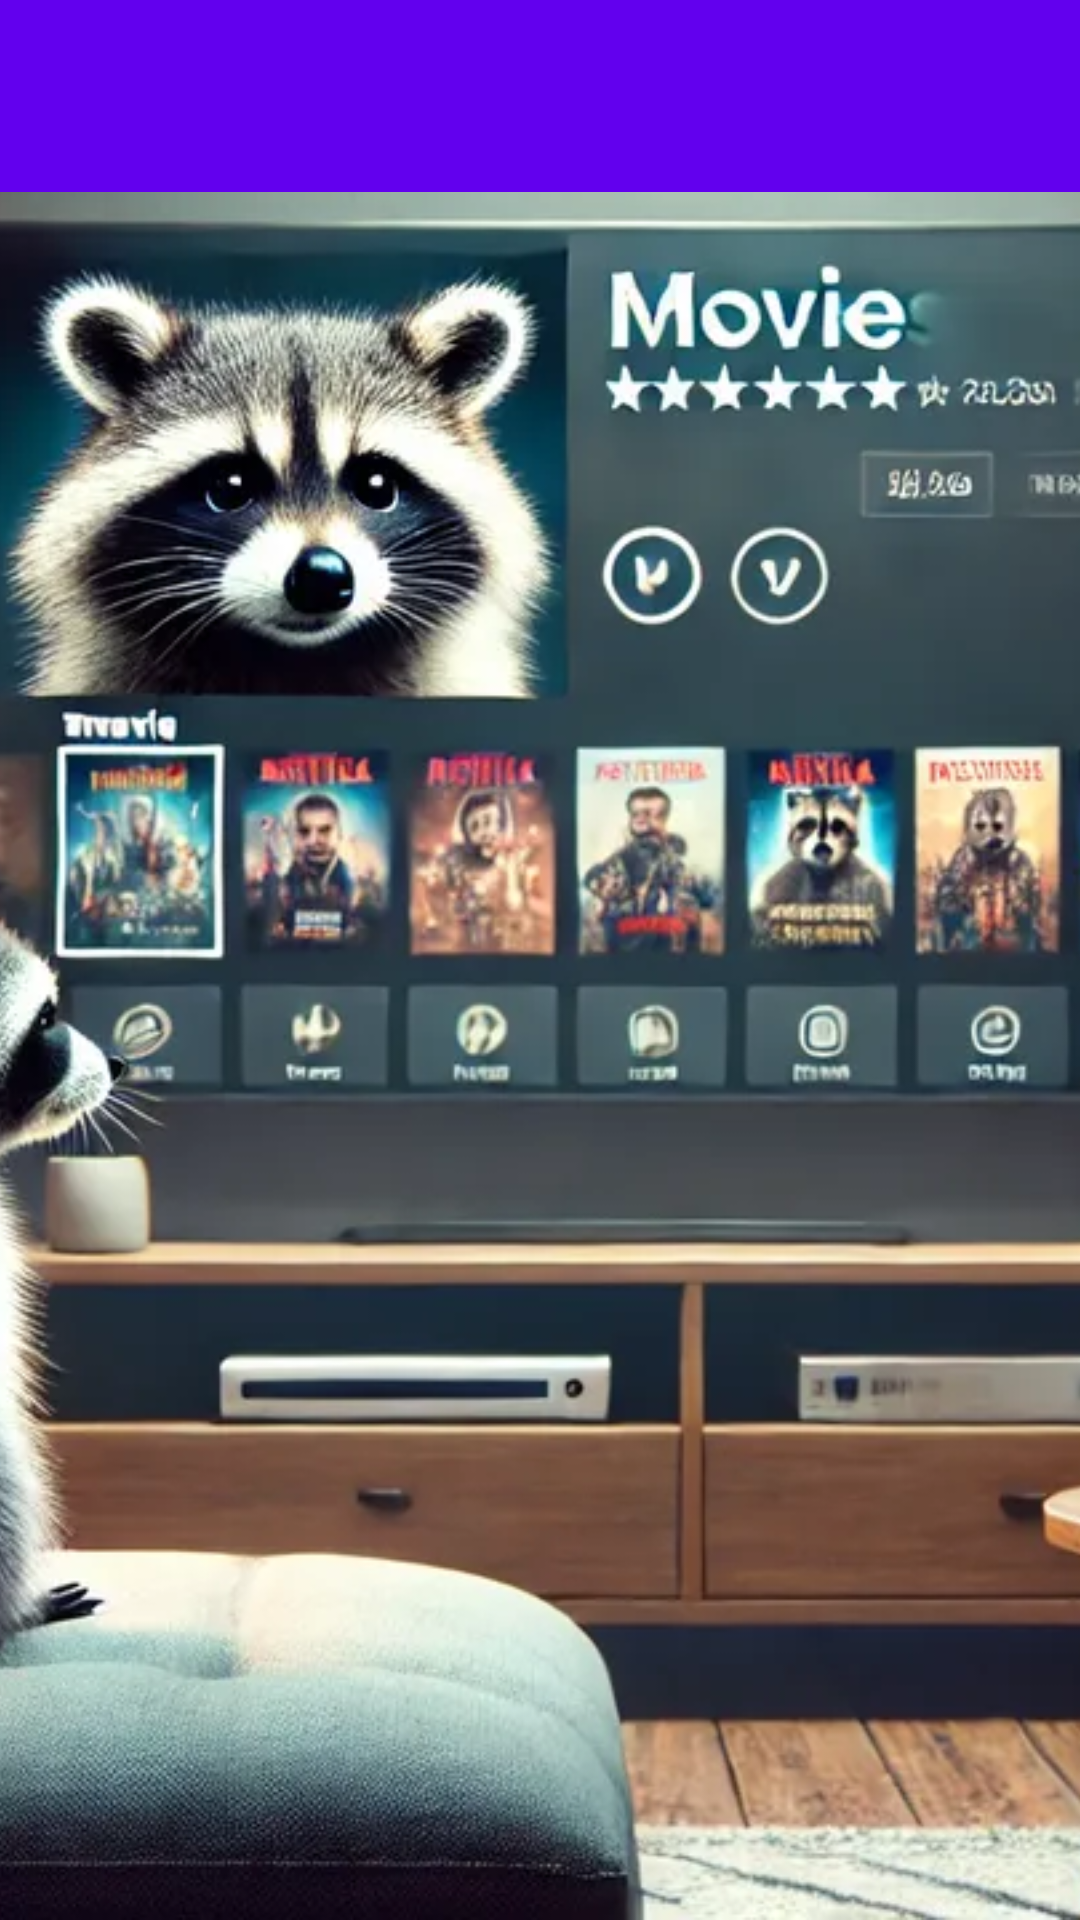

The Android layout XML behind this screen, and the referenced resources:
<!-- AndroidManifest.xml: application theme Theme.Netflix -->
<!-- res/layout/activity_connected_home_page.xml -->
<?xml version="1.0" encoding="utf-8"?>
<androidx.drawerlayout.widget.DrawerLayout
    xmlns:android="http://schemas.android.com/apk/res/android"
    xmlns:app="http://schemas.android.com/apk/res-auto"
    android:id="@+id/drawer_layout"
    android:layout_width="match_parent"
    android:layout_height="match_parent">

    
    <ImageView
        android:id="@+id/background_image"
        android:layout_width="match_parent"
        android:layout_height="match_parent"
        android:scaleType="centerCrop"
        android:src="@drawable/generic_home_page_background" />

    
    <RelativeLayout
        android:layout_width="match_parent"
        android:layout_height="match_parent"
        android:background="@android:color/transparent">

        
        <androidx.appcompat.widget.Toolbar
            android:id="@+id/toolbar"
            android:layout_width="match_parent"
            android:layout_height="?attr/actionBarSize"
            android:background="@color/colorPrimary"
            android:theme="@style/ThemeOverlay.AppCompat.Dark.ActionBar" />

        
        <androidx.recyclerview.widget.RecyclerView
            android:id="@+id/recycler_view"
            android:layout_width="match_parent"
            android:layout_height="match_parent"
            android:layout_below="@id/toolbar"
            android:padding="16dp"
            android:clipToPadding="false" />
    </RelativeLayout>

    
    <com.google.android.material.navigation.NavigationView
        android:id="@+id/navigation_view"
        android:layout_width="wrap_content"
        android:layout_height="match_parent"
        android:layout_gravity="start"
        android:background="@android:color/white"
        app:headerLayout="@layout/drawer_header"
        app:menu="@menu/drawer_menu" />
</androidx.drawerlayout.widget.DrawerLayout>
<!-- res/layout/drawer_header.xml (included above) -->
<?xml version="1.0" encoding="utf-8"?>
<LinearLayout
    xmlns:android="http://schemas.android.com/apk/res/android"
    android:layout_width="match_parent"
    android:layout_height="wrap_content"
    android:orientation="vertical"
    android:padding="16dp"
    android:background="@color/colorPrimary">

    <ImageView
        android:id="@+id/user_image"
        android:layout_width="64dp"
        android:layout_height="64dp"
        android:src="@drawable/ic_user"
        android:contentDescription="@string/user_image_desc"
        android:layout_gravity="center" />

    <TextView
        android:id="@+id/user_name"
        android:layout_width="wrap_content"
        android:layout_height="wrap_content"
        android:layout_gravity="center"
        android:layout_marginTop="8dp"
        android:text="@string/sample_user_name"
        android:textColor="@android:color/white"
        android:textStyle="bold"
        android:textSize="18sp" />
</LinearLayout>
<!-- resources referenced by this layout -->
<resources>
  <color name="colorPrimary">#212121</color>
  <!-- drawable generic_home_page_background: webp bitmap (drawable, 122500 bytes) -->
  <!-- drawable ic_user (drawable) -->
  <?xml version="1.0" encoding="utf-8"?>
  <vector xmlns:android="http://schemas.android.com/apk/res/android"
      android:width="24dp"
      android:height="24dp"
      android:viewportWidth="24.0"
      android:viewportHeight="24.0">
      <path
          android:fillColor="@color/black"
          android:pathData="M12,12c2.21,0 4,-1.79 4,-4s-1.79,-4 -4,-4 -4,1.79 -4,4 1.79,4 4,4zM12,14c-2.67,0 -8,1.34 -8,4v2h16v-2c0,-2.66 -5.33,-4 -8,-4z" />
  </vector>
  <string name="sample_user_name">John Doe</string>
  <string name="user_image_desc">User Profile Picture</string>
  <style name="Theme.Netflix" parent="Base.Theme.Netflix" />
  <color name="black">#FFFFFF</color>
  <style name="Base.Theme.Netflix" parent="Theme.Material3.DayNight.NoActionBar">
          
          
      </style>
</resources>
